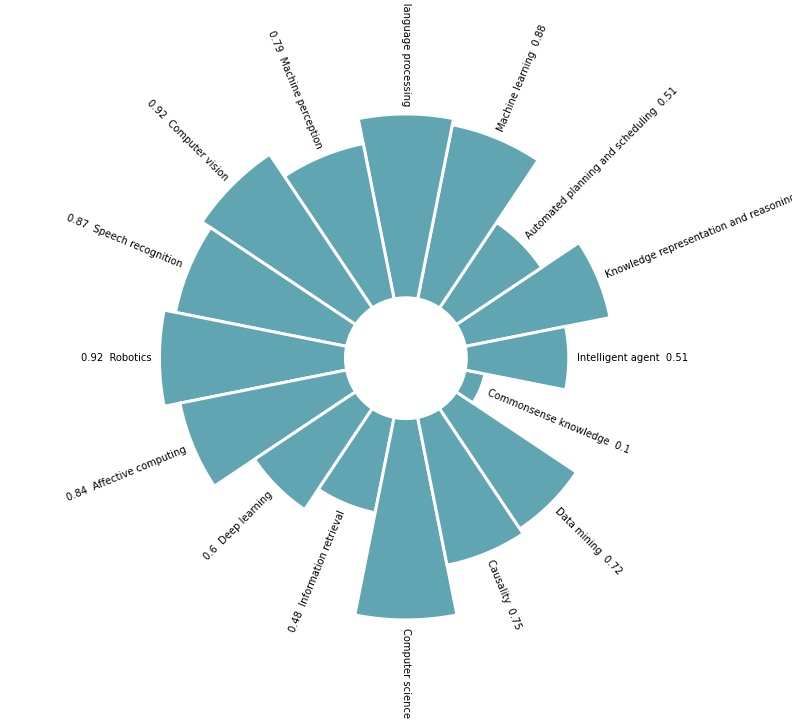

The table this chart was drawn from, first rows:
, Competence_Name, Competence_ID, Value
0, Knowledge representation and reasoning, CAI_01, 0.73
1, Automated planning and scheduling, CAI_02, 0.51
2, Machine learning, CAI_03, 0.88
3, Natural language processing, CAI_04, 0.91
4, Machine perception, CAI_05, 0.79
5, Computer vision, CAI_06, 0.92
6, Speech recognition, CAI_07, 0.87
7, Robotics, CAI_08, 0.92
8, Affective computing, CAI_09, 0.84
9, Deep learning, CAI_10, 0.60
10, Information retrieval, CAI_11, 0.48
11, Computer science, CAI_12, 1.00
12, Causality, CAI_13, 0.75
13, Data mining, CAI_14, 0.72
14, Commonsense knowledge, CAI_15, 0.10
15, Intelligent agent, CAI_16, 0.51
